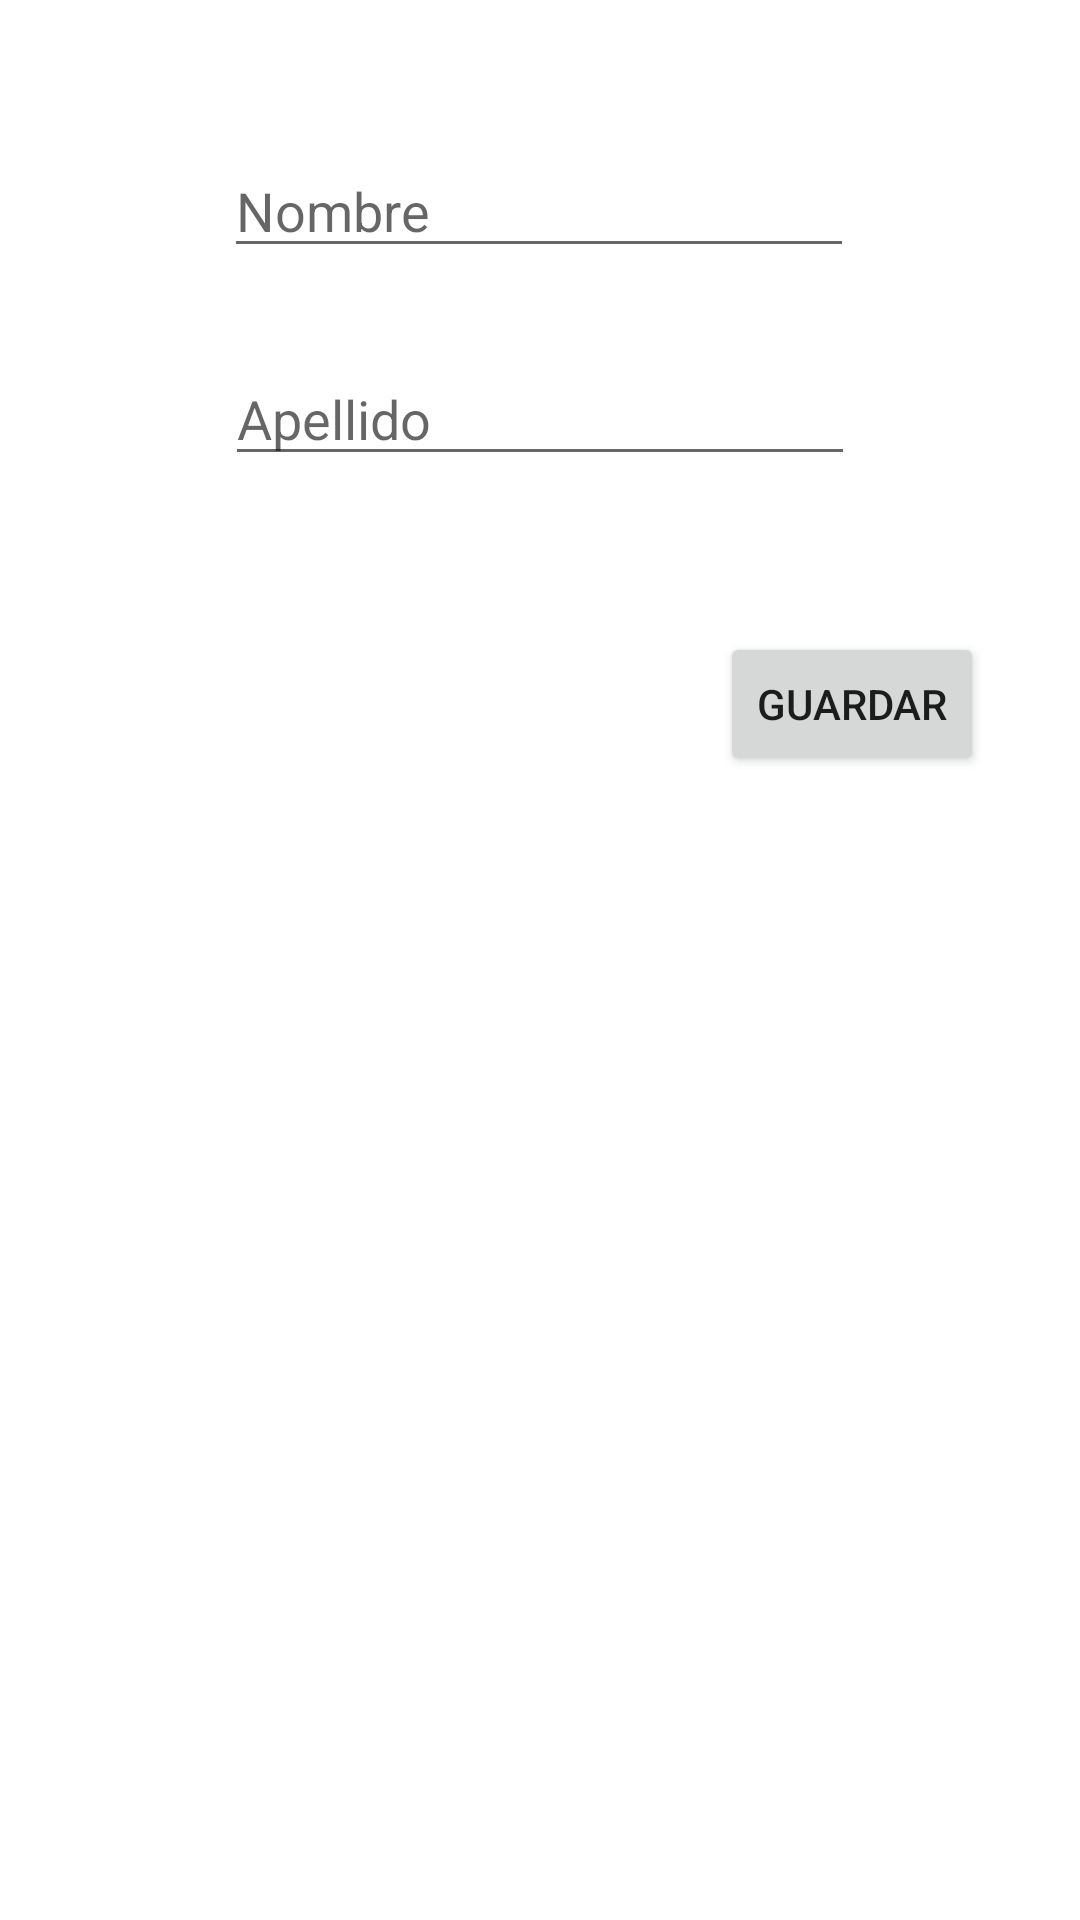

This screen was rendered from an Android layout file. Write that file and the resources it references.
<!-- AndroidManifest.xml: application theme Theme.SQLliteAppC10 -->
<!-- res/layout/activity_sharen_preference_app.xml -->
<?xml version="1.0" encoding="utf-8"?>
<androidx.constraintlayout.widget.ConstraintLayout xmlns:android="http://schemas.android.com/apk/res/android"
    xmlns:app="http://schemas.android.com/apk/res-auto"
    xmlns:tools="http://schemas.android.com/tools"
    android:layout_width="match_parent"
    android:layout_height="match_parent"
    tools:context=".SharenPreferenceApp">

    <EditText
        android:id="@+id/etnNombre"
        android:layout_width="wrap_content"
        android:layout_height="wrap_content"
        android:layout_marginTop="48dp"
        android:ems="10"
        android:hint="Nombre"
        android:inputType="textPersonName"
        app:layout_constraintEnd_toEndOf="parent"
        app:layout_constraintHorizontal_bias="0.497"
        app:layout_constraintStart_toStartOf="parent"
        app:layout_constraintTop_toTopOf="parent" />

    <EditText
        android:id="@+id/etnApellido"
        android:layout_width="wrap_content"
        android:layout_height="wrap_content"
        android:layout_marginTop="28dp"
        android:ems="10"
        android:hint="Apellido"
        android:inputType="textPersonName"
        app:layout_constraintEnd_toEndOf="parent"
        app:layout_constraintStart_toStartOf="parent"
        app:layout_constraintTop_toBottomOf="@+id/etnNombre" />

    <Button
        android:id="@+id/button"
        android:layout_width="wrap_content"
        android:layout_height="wrap_content"
        android:layout_marginTop="52dp"
        android:layout_marginEnd="32dp"
        android:onClick="guardar"
        android:text="Guardar"
        app:layout_constraintEnd_toEndOf="parent"
        app:layout_constraintTop_toBottomOf="@+id/etnApellido" />
</androidx.constraintlayout.widget.ConstraintLayout>
<!-- resources referenced by this layout -->
<resources>
  <style name="Theme.SQLliteAppC10" parent="Theme.MaterialComponents.DayNight.DarkActionBar">
          
          <item name="colorPrimary">@color/purple_500</item>
          <item name="colorPrimaryVariant">@color/purple_700</item>
          <item name="colorOnPrimary">@color/white</item>
          
          <item name="colorSecondary">@color/teal_200</item>
          <item name="colorSecondaryVariant">@color/teal_700</item>
          <item name="colorOnSecondary">@color/black</item>
          
          <item name="android:statusBarColor" tools:targetApi="l">?attr/colorPrimaryVariant</item>
          
      </style>
  <!-- not gathered from this repository: default colours our renderer supplied (Android Studio template values) -->
  <color name="purple_500">#FF6200EE</color>
  <color name="purple_700">#FF3700B3</color>
  <color name="teal_200">#FF03DAC5</color>
  <color name="teal_700">#FF018786</color>
  <color name="black">#FF000000</color>
  <color name="white">#FFFFFFFF</color>
</resources>
